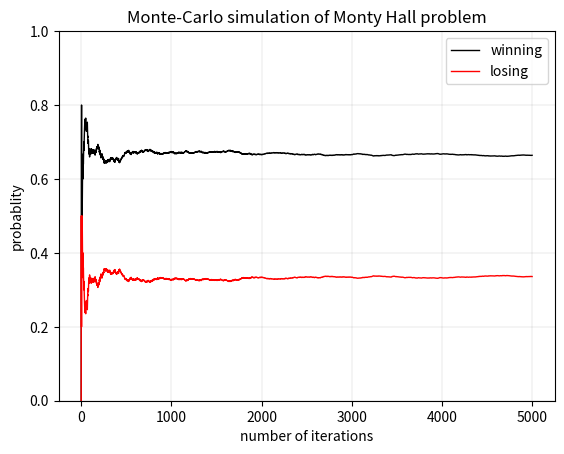

The script that saved this image:
import random as r
import matplotlib.pyplot as plt

doors = [1,2,3]

ginti = 0
loopy = 5000
x = [0]
y = [0]
z = [0]
for i in range(loopy):
    car = r.choice(doors)
    guess = r.choice(doors)
    show = r.choice([x for x in doors if x != car and x != guess])
    switch = r.choice([x for x in doors if x != show and x!= guess])
    print(car, guess, show,switch)
    if switch == car:
        ginti+=1
    if i != 0:
        prob = ginti/(i+1)
        loss = 1 - prob 
        x = x + [i]
        y = y + [prob] 
        z = z + [loss]
print(x,y,z)
plt.plot(x,y,'k-',z, 'r-', linewidth = 1)
plt.xlabel("number of iterations")
plt.legend(['winning','losing'])
plt.ylabel("probablity")
plt.title("Monte-Carlo simulation of Monty Hall problem")
plt.grid(color='grey', linestyle='-', linewidth=0.25, alpha=0.5)
plt.ylim([0,1])
plt.show()
